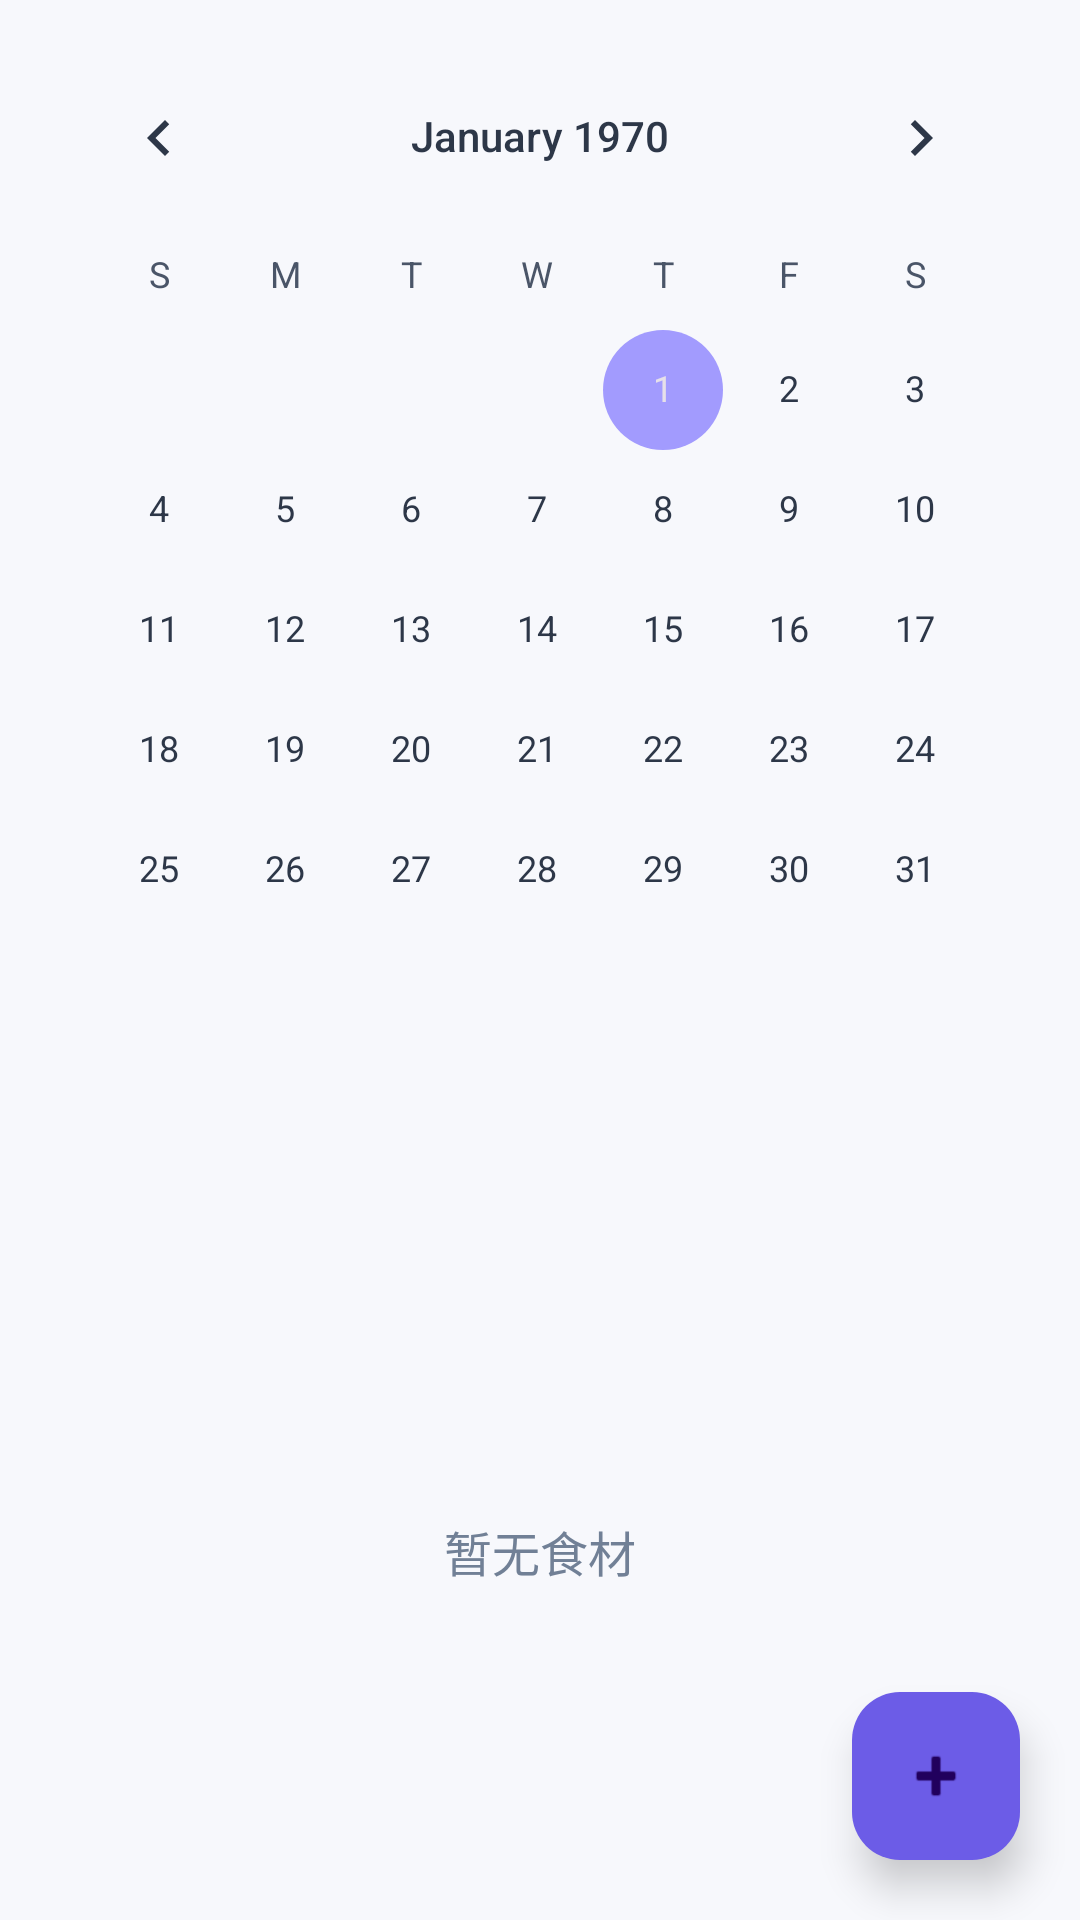

Write the Android layout XML for this screen, with the resource values it uses.
<!-- AndroidManifest.xml: application theme Theme.MyApplication -->
<!-- res/layout/fragment_ingredients.xml -->
<?xml version="1.0" encoding="utf-8"?>
<FrameLayout xmlns:android="http://schemas.android.com/apk/res/android"
    xmlns:app="http://schemas.android.com/apk/res-auto"
    android:layout_width="match_parent"
    android:layout_height="match_parent"
    android:background="@color/primary_bg">

    <LinearLayout
        android:layout_width="match_parent"
        android:layout_height="match_parent"
        android:orientation="vertical">

        <CalendarView
            android:id="@+id/calendar_view"
            android:layout_width="match_parent"
            android:layout_height="0dp"
            android:layout_weight="3"
            android:layout_margin="12dp" />

        <TextView
            android:id="@+id/ingredient_brief"
            android:layout_width="match_parent"
            android:layout_height="wrap_content"
            android:padding="12dp"
            android:textSize="13sp"
            android:textColor="@color/text_body"
            android:singleLine="true"
            android:ellipsize="end"
            android:background="?android:attr/selectableItemBackground"
            android:visibility="gone" />

        <View
            android:layout_width="match_parent"
            android:layout_height="1dp"
            android:background="@drawable/bg_divider" />

        <FrameLayout
            android:layout_width="match_parent"
            android:layout_height="0dp"
            android:layout_weight="2">

            <ListView
                android:id="@+id/ingredient_detail_list"
                android:layout_width="match_parent"
                android:layout_height="match_parent"
                android:divider="@null"
                android:dividerHeight="0dp"
                android:padding="8dp"
                android:clipToPadding="false" />

            <TextView
                android:id="@+id/empty_text"
                android:layout_width="match_parent"
                android:layout_height="match_parent"
                android:gravity="center"
                android:text="暂无食材"
                android:textSize="16sp"
                android:textColor="@color/text_hint" />

        </FrameLayout>

    </LinearLayout>

    <com.google.android.material.floatingactionbutton.FloatingActionButton
        android:id="@+id/add_ingredient_button"
        android:layout_width="wrap_content"
        android:layout_height="wrap_content"
        android:layout_gravity="bottom|end"
        android:layout_margin="20dp"
        android:src="@android:drawable/ic_input_add"
        app:backgroundTint="@color/primary_color"
        app:elevation="8dp"
        app:pressedTranslationZ="12dp" />

</FrameLayout>
<!-- resources referenced by this layout -->
<resources>
  <color name="primary_bg">#F7F8FC</color>
  <color name="primary_color">#6C5CE7</color>
  <color name="text_body">#4A5568</color>
  <color name="text_hint">#718096</color>
  <style name="Theme.MyApplication" parent="Base.Theme.MyApplication" />
  <style name="Base.Theme.MyApplication" parent="Theme.Material3.DayNight.NoActionBar">
          <item name="colorPrimary">@color/primary_color</item>
          <item name="colorPrimaryDark">@color/primary_dark</item>
          <item name="colorAccent">@color/primary_light</item>
          <item name="android:colorBackground">@color/primary_bg</item>
          <item name="android:statusBarColor">@color/primary_bg</item>
          <item name="android:navigationBarColor">@color/nav_bg</item>
          <item name="android:textColorPrimary">@color/text_title</item>
          <item name="android:textColorSecondary">@color/text_body</item>
          <item name="android:textColorHint">@color/text_hint</item>
      </style>
  <color name="primary_dark">#5849D1</color>
  <color name="primary_light">#A29BFE</color>
  <color name="nav_bg">#FFFFFFFF</color>
  <color name="text_title">#2D3748</color>
</resources>
